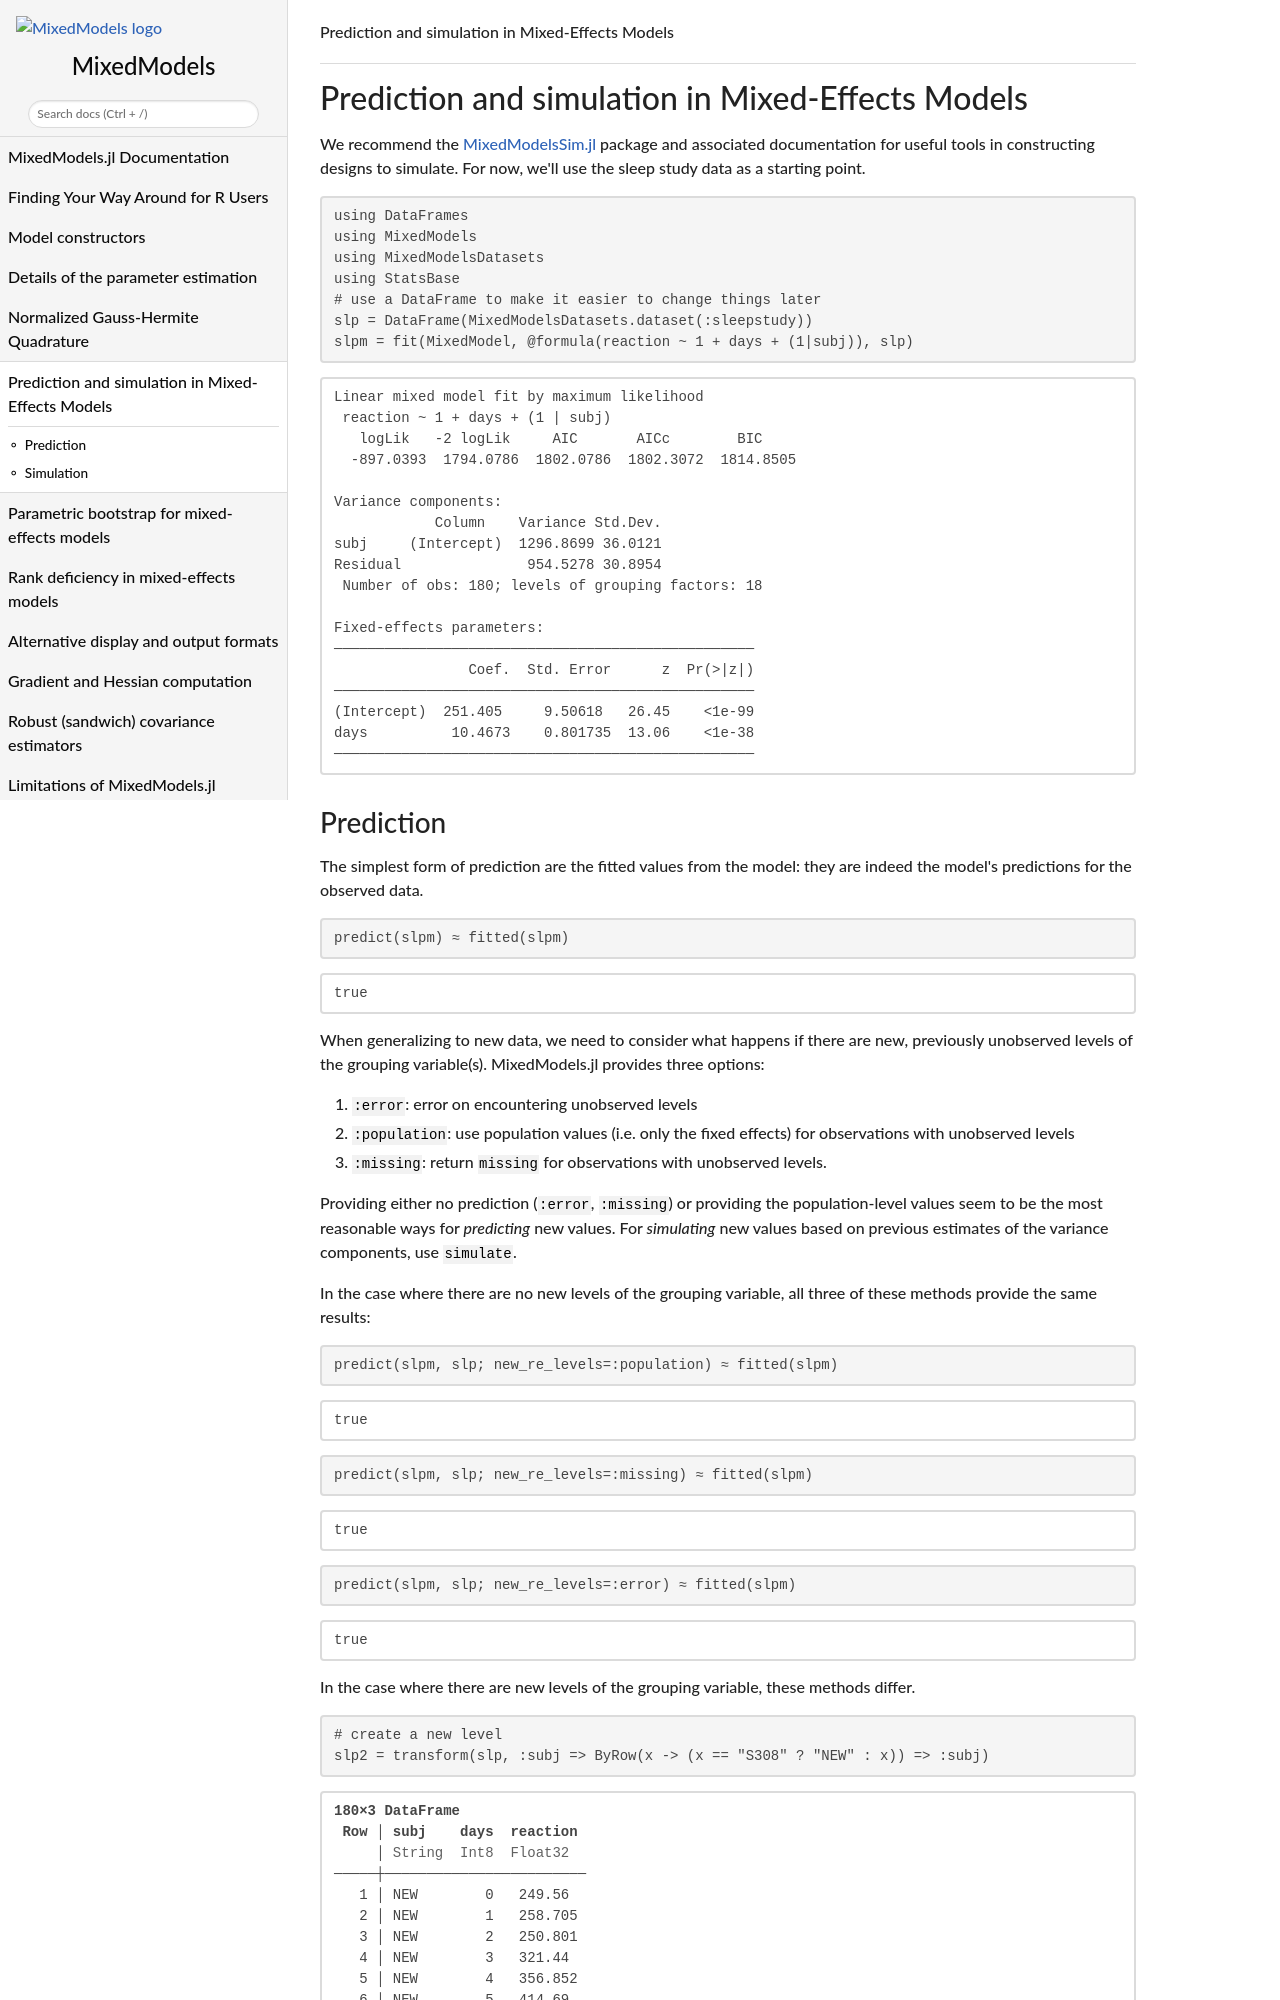

repository: JuliaStats/MixedModels.jl · page: dev/prediction/index.html · generator: sphinx

```@meta
CurrentModule = MixedModels
CollapsedDocStrings = true
```

# Prediction and simulation in Mixed-Effects Models

We recommend the [MixedModelsSim.jl](https://github.com/RePsychLing/MixedModelsSim.jl/) package and associated documentation for useful tools in constructing designs to simulate. For now, we'll use the sleep study data as a starting point.

```@example Predict
using DataFrames
using MixedModels
using MixedModelsDatasets
using StatsBase
using DisplayAs # hide
# use a DataFrame to make it easier to change things later
slp = DataFrame(MixedModelsDatasets.dataset(:sleepstudy))
slpm = fit(MixedModel, @formula(reaction ~ 1 + days + (1|subj)), slp)
DisplayAs.Text(slpm) # hide
```
